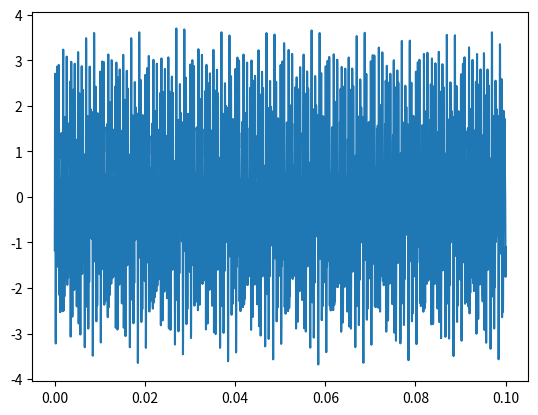

Write the Python code that produced this figure.
"""Generates the spectrum figure used in explanation"""
import numpy as np
import matplotlib.pyplot as plt

NOISE_AMPLITUDE = 0.1

# Generates 100ms of sound sampled at 40 kHz
t = np.linspace(0, 0.1, int(40_000 * 0.1)) # time in seconds
sound = np.zeros(len(t))

# Generates a noisy signal that has more harmonics 
freqs = [1.1, 2.2, 2.8, 3.9 , 5.1] # frequencies in kHz
amps = [1, 0.7, 0.6, 0.4, 0.2]  # amplitudes for eqch frequency

for f,a in zip(freqs, amps):

    omega = 2*np.pi*1000*f # pulsation in rad/s
    phi = np.random.uniform(0, 2*np.pi) # adds a random phase

    sound += np.sin(omega * t + phi)

sound += NOISE_AMPLITUDE*np.random.normal(0,1, size=t.shape)

plt.plot(t, sound)
plt.show()

